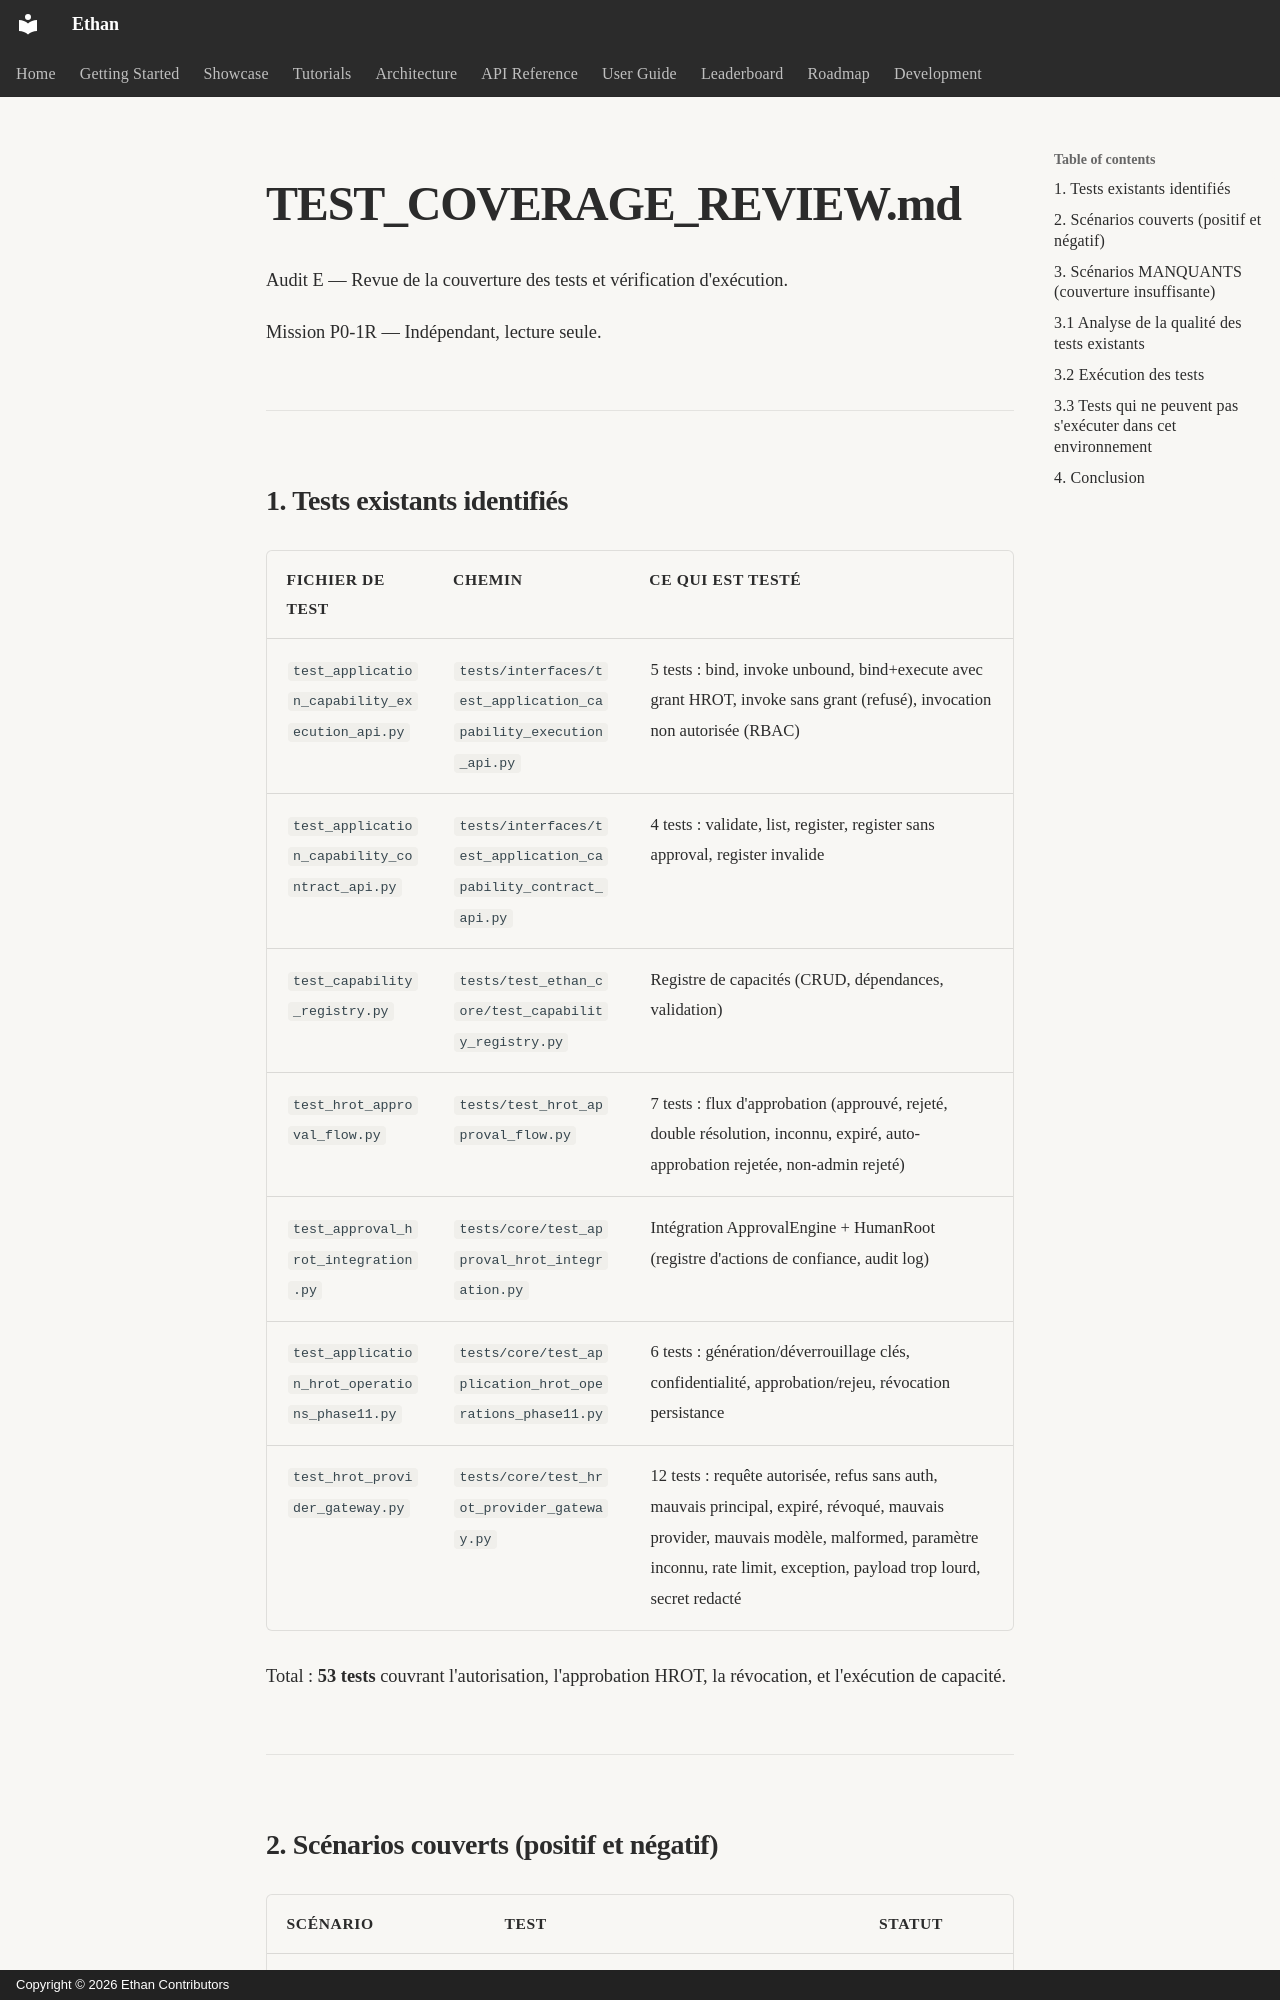

repository: seclib/Ethan · page: memory/assessments/daena-dtai/p0-1r/TEST_COVERAGE_REVIEW/index.html · generator: mkdocs · copyright: Copyright © 2026 Ethan Contributors

# TEST_COVERAGE_REVIEW.md

Audit E — Revue de la couverture des tests et vérification d'exécution.

Mission P0-1R — Indépendant, lecture seule.

---

## 1. Tests existants identifiés

| Fichier de test | Chemin | Ce qui est testé |
|-----------------|--------|------------------|
| `test_application_capability_execution_api.py` | `tests/interfaces/test_application_capability_execution_api.py` | 5 tests : bind, invoke unbound, bind+execute avec grant HROT, invoke sans grant (refusé), invocation non autorisée (RBAC) |
| `test_application_capability_contract_api.py` | `tests/interfaces/test_application_capability_contract_api.py` | 4 tests : validate, list, register, register sans approval, register invalide |
| `test_capability_registry.py` | `tests/test_ethan_core/test_capability_registry.py` | Registre de capacités (CRUD, dépendances, validation) |
| `test_hrot_approval_flow.py` | `tests/test_hrot_approval_flow.py` | 7 tests : flux d'approbation (approuvé, rejeté, double résolution, inconnu, expiré, auto-approbation rejetée, non-admin rejeté) |
| `test_approval_hrot_integration.py` | `tests/core/test_approval_hrot_integration.py` | Intégration ApprovalEngine + HumanRoot (registre d'actions de confiance, audit log) |
| `test_application_hrot_operations_phase11.py` | `tests/core/test_application_hrot_operations_phase11.py` | 6 tests : génération/déverrouillage clés, confidentialité, approbation/rejeu, révocation persistance |
| `test_hrot_provider_gateway.py` | `tests/core/test_hrot_provider_gateway.py` | 12 tests : requête autorisée, refus sans auth, mauvais principal, expiré, révoqué, mauvais provider, mauvais modèle, malformed, paramètre inconnu, rate limit, exception, payload trop lourd, secret redacté |

Total : **53 tests** couvrant l'autorisation, l'approbation HROT, la révocation, et l'exécution de capacité.

---
